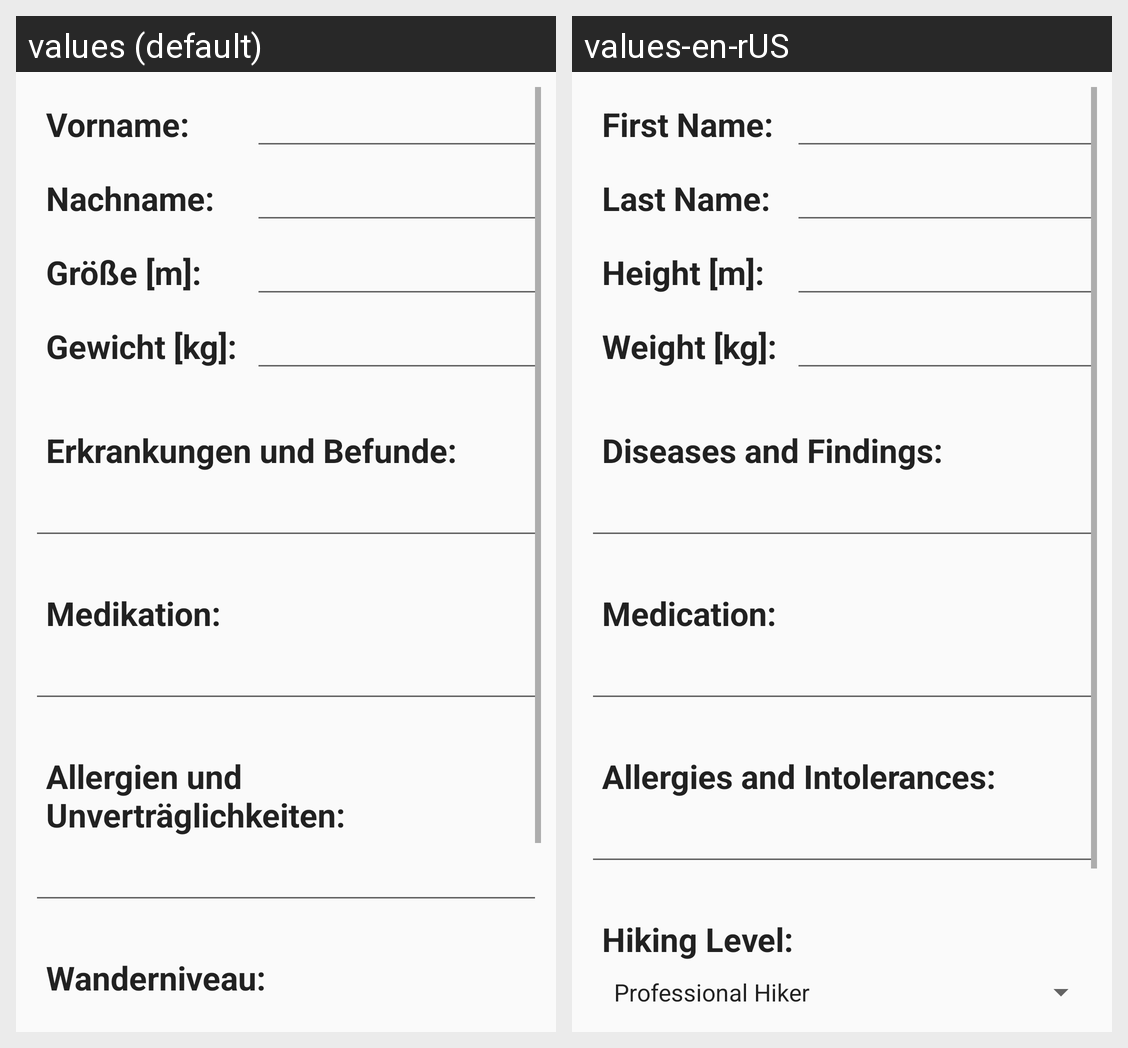

This grid shows one Android layout under two languages. Give, for every string resource on the screen, its name, the default text and each shown locale's text.
Android screen res/layout/activity_edit_profile.xml rendered under 2 locales, left to right: values (default), values-en-rUS. Device: Nexus 5 (rendered at 1080×1920; each locale shown at half size, 540×960, under a caption strip naming it); theme AppTheme.
Strings drawn on this screen, with the default value and each locale's value (text and hints the layout hard-codes, and strings that could not be matched under every locale, appear in the picture but are not listed):

vorname
  values: Vorname:
  values-en-rUS: First Name:

nachname
  values: Nachname:
  values-en-rUS: Last Name:

gr_e_m
  values: Größe [m]:
  values-en-rUS: Height [m]:

gewicht_kg
  values: Gewicht [kg]:
  values-en-rUS: Weight [kg]:

vorerkrankungen
  values: Erkrankungen und Befunde:
  values-en-rUS: Diseases and Findings:

medikamente
  values: Medikation:
  values-en-rUS: Medication:

allergien
  values: Allergien und Unverträglichkeiten:
  values-en-rUS: Allergies and Intolerances:

edit_level
  values: Wanderniveau:
  values-en-rUS: Hiking Level:
